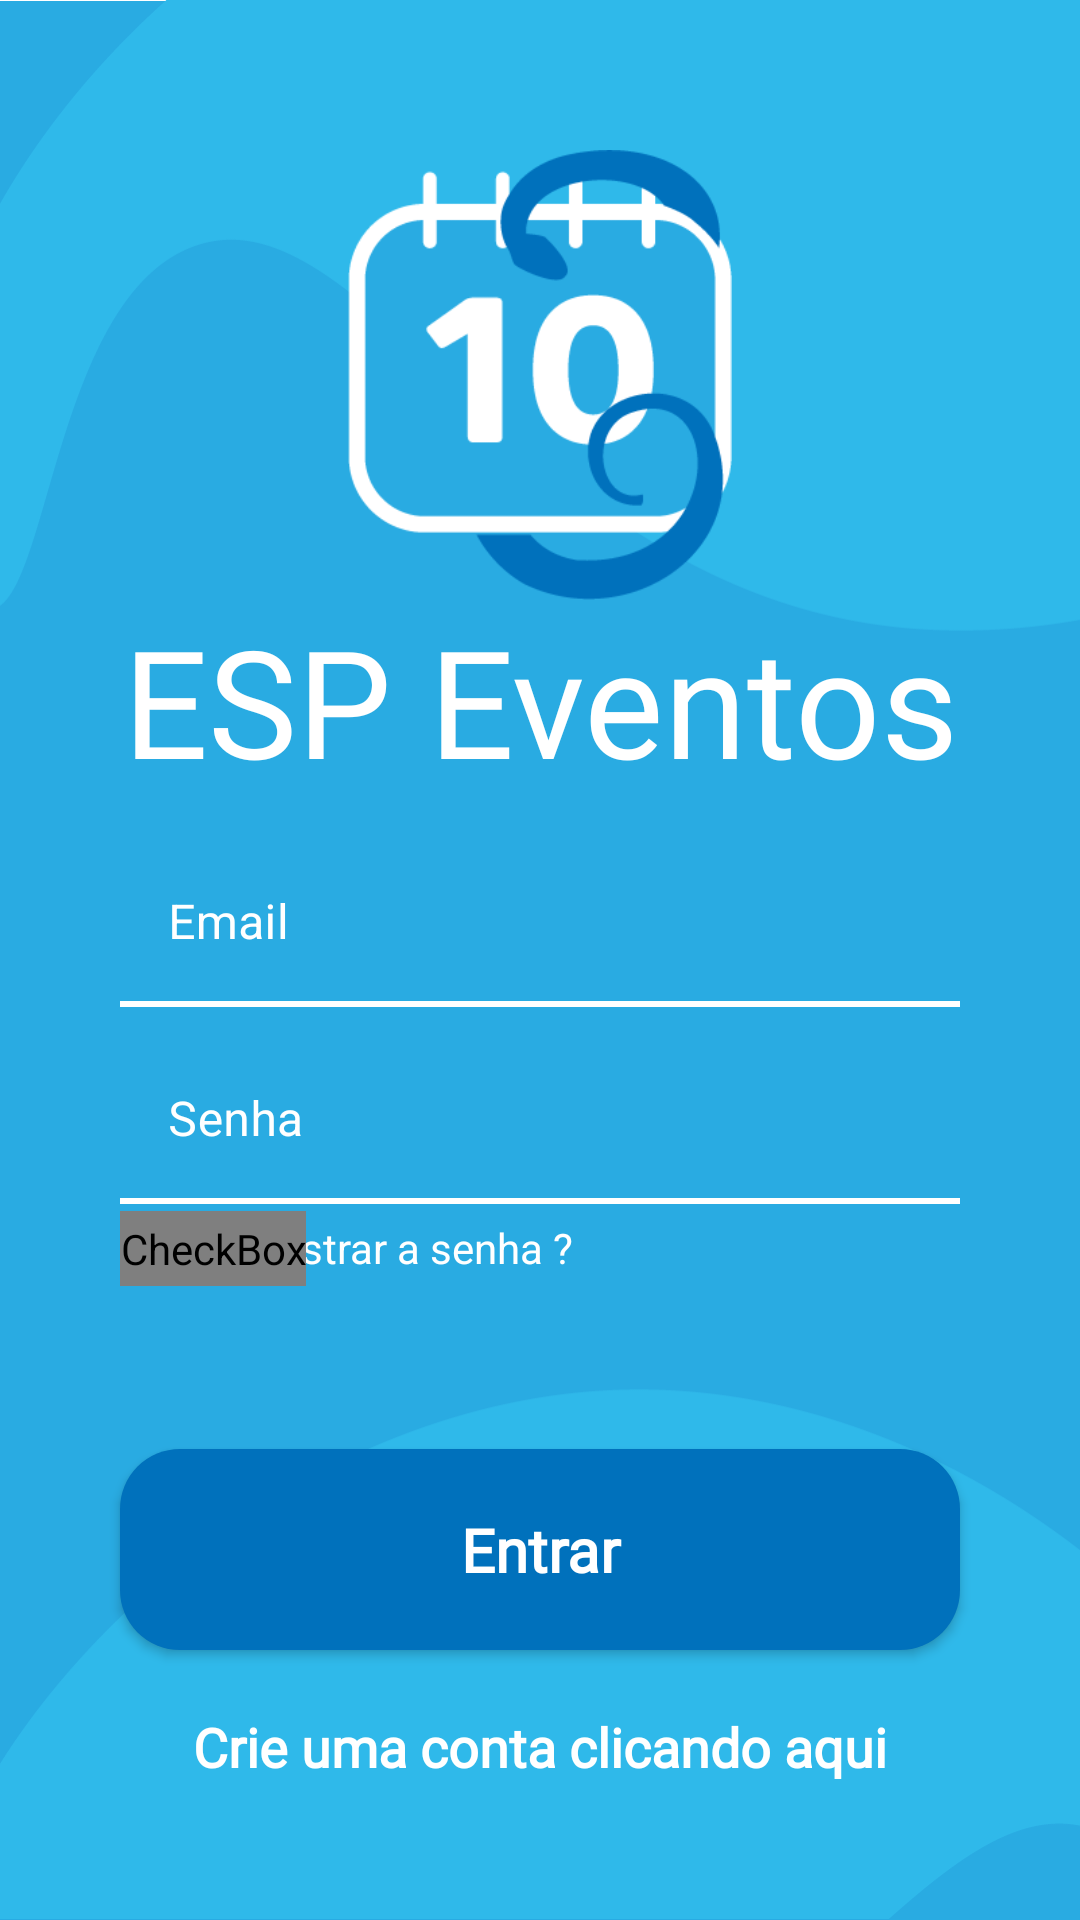

This screen was rendered from an Android layout file. Write that file and the resources it references.
<!-- AndroidManifest.xml: application theme Theme.LOGIN -->
<!-- res/layout/activity_splash_form_login.xml -->
<?xml version="1.0" encoding="utf-8"?>
<androidx.constraintlayout.widget.ConstraintLayout
    xmlns:android="http://schemas.android.com/apk/res/android"
    xmlns:app="http://schemas.android.com/apk/res-auto"
    xmlns:tools="http://schemas.android.com/tools"
    android:layout_width="match_parent"
    android:layout_height="match_parent"
    android:background="@drawable/bg_escuro"
    tools:context=".Activity_Splash_Form_Login">

    <ImageView
        android:id="@+id/logo"
        android:layout_width="150sp"
        android:layout_height="150sp"
        android:layout_marginTop="50dp"
        android:src="@drawable/logo_calendario_eventos"
        android:contentDescription="@string/logo"
        app:layout_constraintEnd_toEndOf="parent"
        app:layout_constraintStart_toStartOf="parent"
        app:layout_constraintTop_toTopOf="parent" />

    <TextView
        android:id="@+id/txt_esp_eventos"
        android:layout_width="wrap_content"
        android:layout_height="wrap_content"
        android:alpha="1"
        android:fontFamily="@font/signika_semibold"
        android:text="@string/espeventos"
        android:textColor="@color/white"
        android:textSize="50sp"
        app:layout_constraintEnd_toEndOf="parent"
        app:layout_constraintStart_toStartOf="parent"
        app:layout_constraintTop_toBottomOf="@id/logo" />

    <LinearLayout
        android:id="@+id/linearLayout"
        android:layout_width="match_parent"
        android:layout_height="wrap_content"
        android:alpha="1"
        android:orientation="vertical"
        android:layout_marginTop="70sp"
        app:layout_constraintEnd_toEndOf="parent"
        app:layout_constraintStart_toStartOf="parent"
        app:layout_constraintTop_toBottomOf="@id/logo">

        <com.google.android.material.textfield.TextInputLayout
            android:id="@+id/emailTextInputLayoutLogin"
            android:layout_width="match_parent"
            android:layout_height="wrap_content"
            android:hint="@string/emaillogin"
            android:textColorHint="@color/white"
            style="@style/CustomTextInputLayoutLogin">

            <com.google.android.material.textfield.TextInputEditText
                android:id="@+id/edit_email"
                android:layout_marginTop="10dp"
                android:layout_width="match_parent"
                android:layout_height="wrap_content"
                android:inputType="textEmailAddress"
                android:background="@drawable/layout_login_edits"
                />

        </com.google.android.material.textfield.TextInputLayout>

        <com.google.android.material.textfield.TextInputLayout
            android:id="@+id/passwordTextInputLayoutLogin"
            android:layout_width="match_parent"
            android:layout_height="wrap_content"
            android:hint="@string/senhalogin"
            android:textColorHint="@color/white"
            style="@style/CustomTextInputLayoutLogin">

            <com.google.android.material.textfield.TextInputEditText
                android:id="@+id/edit_senha"
                android:layout_width="match_parent"
                android:layout_height="wrap_content"
                android:layout_marginTop="10dp"
                android:inputType="textPassword"
                android:background="@drawable/layout_login_edits"/>

        </com.google.android.material.textfield.TextInputLayout>

        <TextView
            android:id="@+id/visiblepass"
            android:layout_width="wrap_content"
            android:layout_height="wrap_content"
            android:text="@string/mostrarsenha"
            android:textColor="@color/white"
            android:layout_marginTop="5dp"
            android:layout_marginStart="80dp"
            android:layout_gravity="start"/>

        <CheckBox
            android:id="@+id/passwordToggleCheckBox"
            android:layout_width="wrap_content"
            android:layout_height="25dp"
            android:layout_gravity="start"
            android:layout_marginStart="40dp"
            android:layout_marginTop="-22dp"
            android:button="@drawable/ic_password_toggle_selector"
            android:contentDescription="@string/exibirsenha"
            app:layout_constraintEnd_toEndOf="parent"
            app:layout_constraintStart_toStartOf="@+id/visiblepass" />

        <TextView
            android:id="@+id/text_redefinir_senha"
            android:layout_width="wrap_content"
            android:layout_height="wrap_content"
            android:layout_marginTop="15dp"
            android:layout_gravity="center"
            android:visibility="invisible"
            android:fontFamily="@font/signika_light"
            android:text="@string/esqueceusenha"
            android:textColor="@color/white"
            android:textSize="18sp"
            android:textStyle="bold"
            app:layout_constraintEnd_toEndOf="parent"
            app:layout_constraintStart_toStartOf="parent"
            app:layout_constraintTop_toBottomOf="@id/passwordToggleCheckBox" />

        <androidx.appcompat.widget.AppCompatButton
            android:id="@+id/bt_entrar"
            style="@style/Button"
            android:layout_marginBottom="10sp"
            android:fontFamily="@font/signika_light"
            android:text="@string/entrar"
            app:layout_constraintEnd_toEndOf="parent"
            app:layout_constraintStart_toStartOf="parent"
            app:layout_constraintTop_toBottomOf="@id/edit_senha" />

        <ProgressBar
            android:id="@+id/progressbar"
            android:layout_width="wrap_content"
            android:layout_height="wrap_content"
            android:layout_marginBottom="10sp"
            android:layout_marginTop="-67dp"
            android:layout_gravity="center"
            android:indeterminateTint="@color/white"
            android:visibility="invisible"
            app:layout_constraintEnd_toEndOf="parent"
            app:layout_constraintStart_toStartOf="parent"
            app:layout_constraintTop_toBottomOf="@+id/bt_entrar" />

    </LinearLayout>

    <TextView
        android:id="@+id/text_tela_cadastro"
        android:layout_width="wrap_content"
        android:layout_height="wrap_content"
        android:layout_marginTop="10dp"
        android:fontFamily="@font/signika_light"
        android:text="@string/text_cadastro"
        android:textColor="@color/white"
        android:textSize="18sp"
        android:textStyle="bold"
        app:layout_constraintEnd_toEndOf="parent"
        app:layout_constraintStart_toStartOf="parent"
        app:layout_constraintTop_toBottomOf="@id/linearLayout" />

    


</androidx.constraintlayout.widget.ConstraintLayout>
<!-- resources referenced by this layout -->
<resources>
  <color name="white">#FFFFFFFF</color>
  <!-- drawable bg_escuro: png bitmap (drawable, 24281 bytes) -->
  <!-- drawable ic_password_toggle_selector (drawable) -->
  <selector xmlns:android="http://schemas.android.com/apk/res/android">
      <item
          android:drawable="@drawable/ic_check_pass_off"
          android:state_checked="false" />
      <item
          android:drawable="@drawable/ic_check_pass_on"
          android:state_checked="true" />
  </selector>
  <!-- drawable layout_login_edits (drawable) -->
  <?xml version="1.0" encoding="utf-8"?>
  <shape xmlns:android="http://schemas.android.com/apk/res/android">
  
      <solid android:color="@color/transparent"/>
      <corners android:radius="15dp"/>
      <stroke android:color="@color/transparent" android:width="2dp"/>
  
  </shape>
  <!-- drawable logo_calendario_eventos: png bitmap (drawable, 11012 bytes) -->
  <string name="emaillogin">Email</string>
  <string name="entrar">Entrar</string>
  <string name="espeventos">ESP Eventos</string>
  <string name="esqueceusenha">Esqueci minha senha</string>
  <string name="exibirsenha">Visualizar a senha</string>
  <string name="logo">Logo</string>
  <string name="mostrarsenha">Mostrar a senha ?</string>
  <string name="senhalogin">Senha</string>
  <string name="text_cadastro">Crie uma conta clicando aqui</string>
  <string name="text_login_google">Faça o login com o Google</string>
  <style name="Button">
          <item name="android:layout_width">match_parent</item>
          <item name="android:layout_height">wrap_content</item>
          <item name="android:layout_marginLeft">40dp</item>
          <item name="android:layout_marginRight">40dp</item>
          <item name="android:layout_marginTop">15dp</item>
          <item name="android:padding">20dp</item>
          <item name="android:textColor">@color/white</item>
          <item name="android:textSize">20sp</item>
          <item name="android:textStyle">bold</item>
          <item name="textAllCaps">false</item>
          <item name="android:background">@drawable/button_secondary</item>
      </style>
  <style name="CustomTextInputLayoutLogin" parent="Widget.MaterialComponents.TextInputLayout.FilledBox">
          <item name="boxStrokeWidth">2dp</item>
          <item name="android:layout_marginLeft">40dp</item>
          <item name="android:layout_marginRight">40dp</item>
          <item name="boxStrokeColor">@drawable/underline</item>
          <item name="hintTextColor">@color/white</item>
          <item name="background">@drawable/layout_login_edits</item>
  
      </style>
  <style name="Theme.LOGIN" parent="Theme.MaterialComponents.DayNight.DarkActionBar">
  
          
  
          
          <item name="colorPrimary">@color/colorSecondary</item>
          <item name="colorPrimaryVariant">@color/azul1</item>
          <item name="colorOnPrimary">@color/white</item>
  
          
          <item name="colorSecondary">@color/colorSecondary</item>
          <item name="colorOnSecondary">@color/white</item>
          <item name="colorSecondaryVariant">@color/black</item>
  
          <item name="android:calendarTextColor">@color/black</item>
      </style>
  <color name="transparent">#00000000</color>
  <!-- drawable button_secondary (drawable) -->
  <?xml version="1.0" encoding="utf-8"?>
  <shape xmlns:android="http://schemas.android.com/apk/res/android">
  
          <corners android:radius="20dp"/>
          <solid android:color="@color/colorSecondary"></solid>
  
  </shape>
  <!-- drawable underline (drawable) -->
  <selector xmlns:android="http://schemas.android.com/apk/res/android">
      <item android:state_focused="true" android:color="@color/colorSecondary" />
      <item android:color="@color/white" />
  </selector>
  <color name="colorSecondary">#0071BC</color>
  <color name="azul1">#29ABE2</color>
  <color name="black">#FF000000</color>
</resources>
